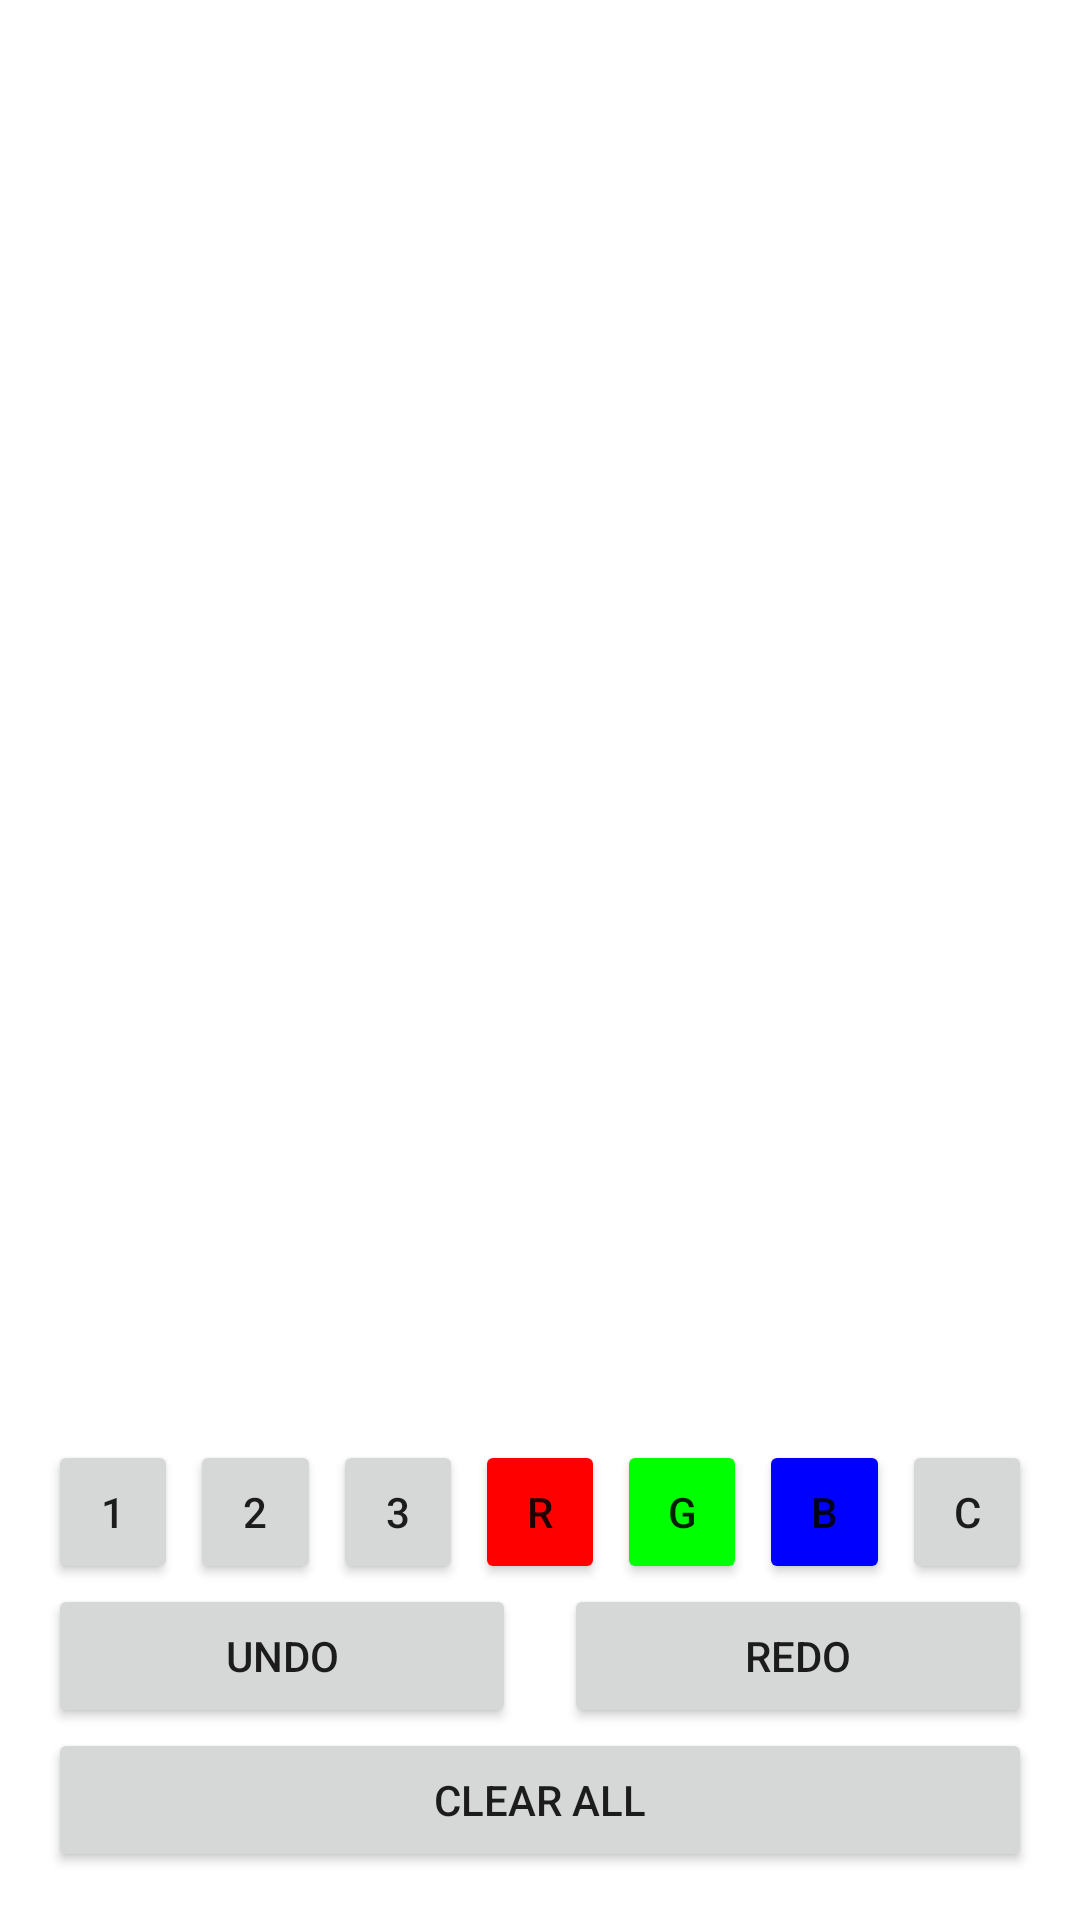

Produce the Android XML layout that renders to this screen, including the resource entries it uses.
<!-- AndroidManifest.xml: application theme Theme.PainterTest -->
<!-- res/layout/painter_view.xml -->
<?xml version="1.0" encoding="utf-8"?>
<androidx.constraintlayout.widget.ConstraintLayout xmlns:android="http://schemas.android.com/apk/res/android"
    xmlns:tools="http://schemas.android.com/tools"
    android:layout_width="match_parent"
    android:layout_height="match_parent"
    xmlns:app="http://schemas.android.com/apk/res-auto"
    android:padding="16dp">

    <Button
        android:id="@+id/btn_size1"
        android:layout_width="0dp"
        android:layout_height="wrap_content"
        android:text="1"
        app:layout_constraintLeft_toLeftOf="parent"
        app:layout_constraintRight_toLeftOf="@id/btn_size2"
        app:layout_constraintBottom_toTopOf="@id/btn_undo" />
    <Button
        android:id="@+id/btn_size2"
        android:layout_width="0dp"
        android:layout_height="wrap_content"
        android:layout_marginLeft="4dp"
        android:text="2"
        app:layout_constraintLeft_toRightOf="@id/btn_size1"
        app:layout_constraintRight_toLeftOf="@id/btn_size3"
        app:layout_constraintBottom_toBottomOf="@id/btn_size1" />
    <Button
        android:id="@+id/btn_size3"
        android:layout_width="0dp"
        android:layout_height="wrap_content"
        android:layout_marginLeft="4dp"
        android:text="3"
        app:layout_constraintLeft_toRightOf="@id/btn_size2"
        app:layout_constraintRight_toLeftOf="@id/btn_color_red"
        app:layout_constraintBottom_toBottomOf="@id/btn_size1" />
    <Button
        android:id="@+id/btn_color_red"
        android:layout_width="0dp"
        android:layout_height="wrap_content"
        android:layout_marginLeft="4dp"
        android:text="R"
        android:backgroundTint="#FF0000"
        app:layout_constraintLeft_toRightOf="@id/btn_size3"
        app:layout_constraintRight_toLeftOf="@id/btn_color_green"
        app:layout_constraintBottom_toBottomOf="@id/btn_size1" />
    <Button
        android:id="@+id/btn_color_green"
        android:layout_width="0dp"
        android:layout_height="wrap_content"
        android:layout_marginLeft="4dp"
        android:text="G"
        android:backgroundTint="#00FF00"
        app:layout_constraintLeft_toRightOf="@id/btn_color_red"
        app:layout_constraintRight_toLeftOf="@id/btn_color_blue"
        app:layout_constraintBottom_toBottomOf="@id/btn_size1" />
    <Button
        android:id="@+id/btn_color_blue"
        android:layout_width="0dp"
        android:layout_height="wrap_content"
        android:layout_marginLeft="4dp"
        android:text="B"
        android:backgroundTint="#0000FF"
        app:layout_constraintLeft_toRightOf="@id/btn_color_green"
        app:layout_constraintRight_toLeftOf="@id/btn_color_clear"
        app:layout_constraintBottom_toBottomOf="@id/btn_size1" />
    <Button
        android:id="@+id/btn_color_clear"
        android:layout_width="0dp"
        android:layout_height="wrap_content"
        android:layout_marginLeft="4dp"
        android:text="C"
        app:layout_constraintLeft_toRightOf="@id/btn_color_blue"
        app:layout_constraintRight_toRightOf="parent"
        app:layout_constraintBottom_toBottomOf="@id/btn_size1" />

    <Button
        android:id="@+id/btn_undo"
        android:layout_width="0dp"
        android:layout_height="wrap_content"
        android:text="UNDO"
        app:layout_constraintLeft_toLeftOf="parent"
        app:layout_constraintRight_toLeftOf="@id/btn_redo"
        app:layout_constraintBottom_toTopOf="@id/btn_clear_all"/>

    <Button
        android:id="@+id/btn_redo"
        android:layout_width="0dp"
        android:layout_height="wrap_content"
        android:layout_marginLeft="16dp"
        android:text="REDO"
        app:layout_constraintLeft_toRightOf="@id/btn_undo"
        app:layout_constraintRight_toRightOf="parent"
        app:layout_constraintBottom_toTopOf="@id/btn_clear_all" />

    <Button
        android:id="@+id/btn_clear_all"
        android:layout_width="0dp"
        android:layout_height="wrap_content"
        android:text="clear all"
        app:layout_constraintLeft_toLeftOf="parent"
        app:layout_constraintRight_toRightOf="parent"
        app:layout_constraintBottom_toBottomOf="parent"
        />
</androidx.constraintlayout.widget.ConstraintLayout>
<!-- resources referenced by this layout -->
<resources>
  <style name="Theme.PainterTest" parent="Theme.MaterialComponents.DayNight.DarkActionBar">
          
          <item name="colorPrimary">@color/purple_500</item>
          <item name="colorPrimaryVariant">@color/purple_700</item>
          <item name="colorOnPrimary">@color/white</item>
          
          <item name="colorSecondary">@color/teal_200</item>
          <item name="colorSecondaryVariant">@color/teal_700</item>
          <item name="colorOnSecondary">@color/black</item>
          
          <item name="android:statusBarColor" tools:targetApi="l">?attr/colorPrimaryVariant</item>
          
      </style>
  <!-- not gathered from this repository: default colours our renderer supplied (Android Studio template values) -->
  <color name="purple_500">#FF6200EE</color>
  <color name="purple_700">#FF3700B3</color>
  <color name="teal_200">#FF03DAC5</color>
  <color name="teal_700">#FF018786</color>
  <color name="black">#FF000000</color>
  <color name="white">#FFFFFFFF</color>
</resources>
